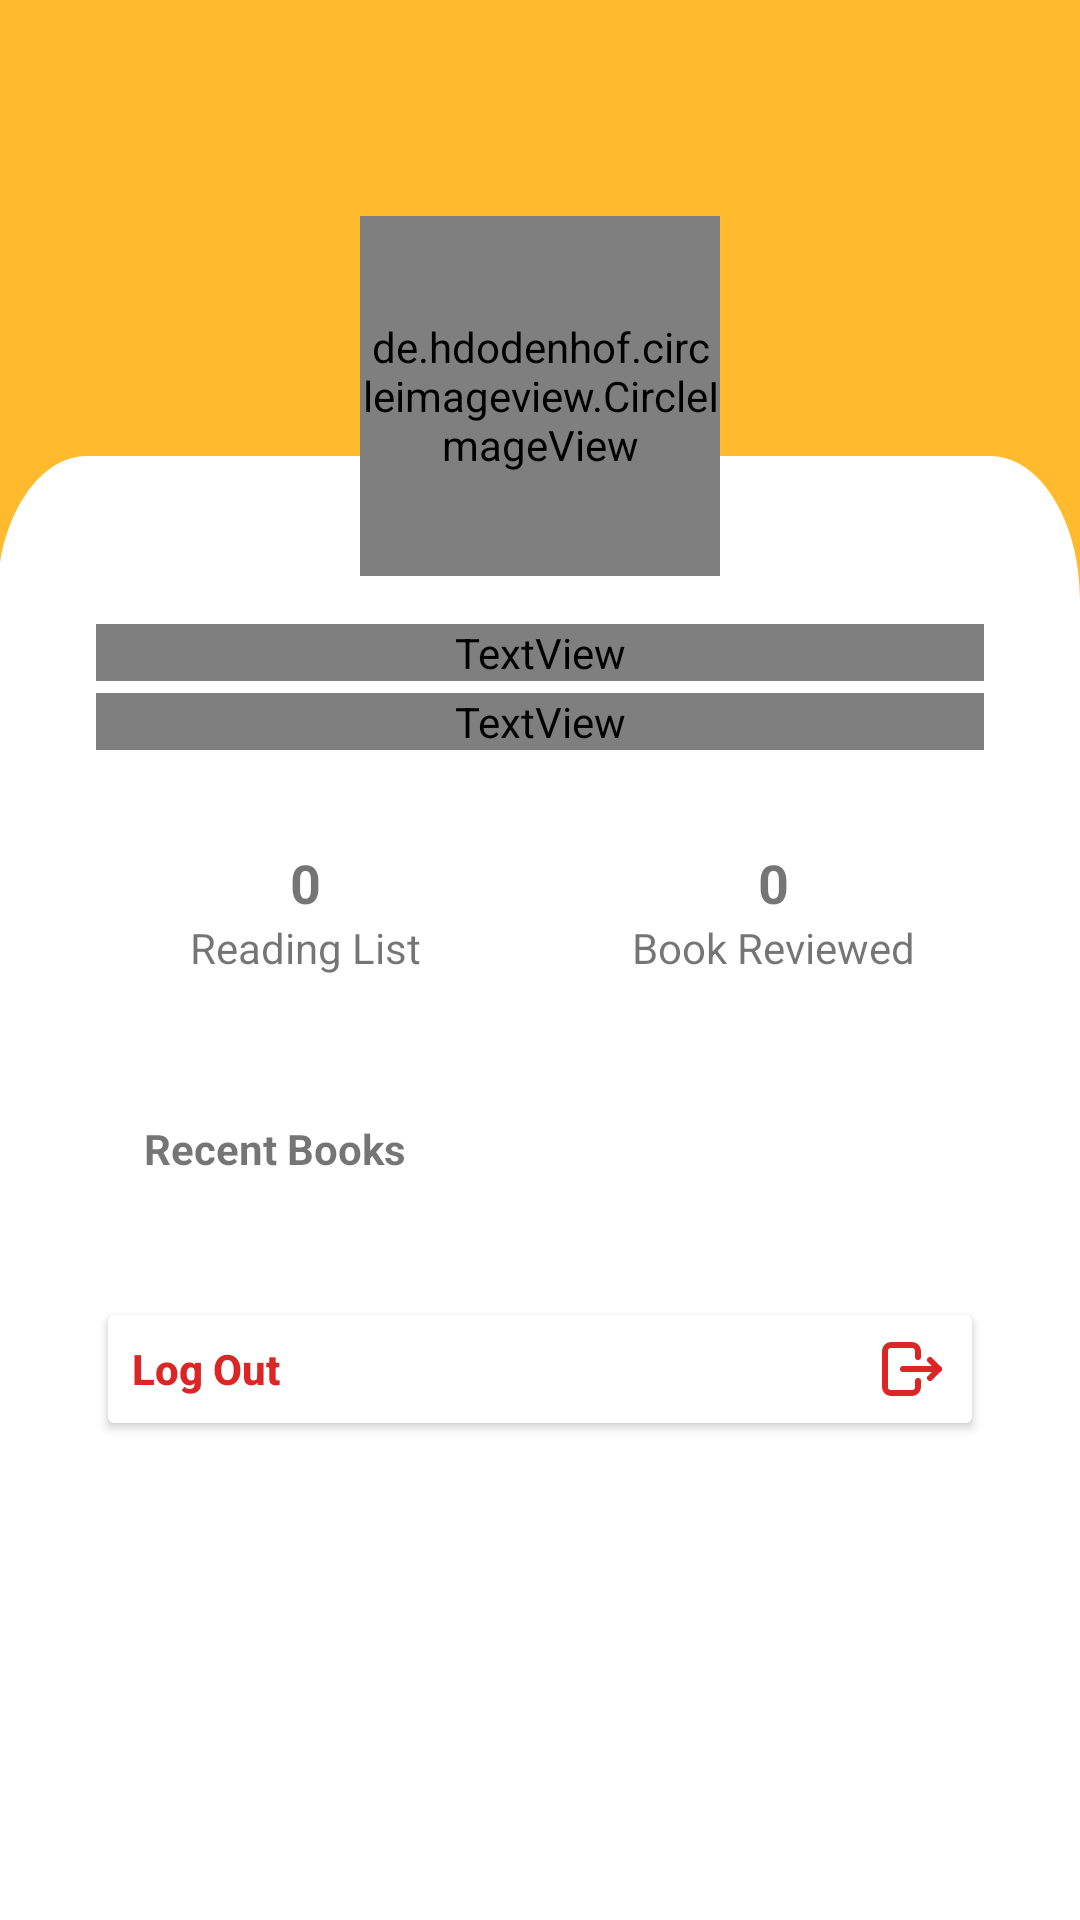

Android layout source for this screen:
<!-- AndroidManifest.xml: application theme Theme.BookMate -->
<!-- res/layout/fragment_profile.xml -->
<?xml version="1.0" encoding="utf-8"?>
<androidx.constraintlayout.widget.ConstraintLayout xmlns:android="http://schemas.android.com/apk/res/android"
    xmlns:app="http://schemas.android.com/apk/res-auto"
    xmlns:tools="http://schemas.android.com/tools"
    android:layout_width="match_parent"
    android:layout_height="match_parent"
    android:background="?attr/fragmentBackground"
    tools:context=".ui.profile.ProfileFragment">

    <LinearLayout
        android:id="@+id/section_image"
        android:layout_width="match_parent"
        android:layout_height="200dp"
        android:background="@drawable/profile_background"
        android:gravity="center"
        app:layout_constraintEnd_toEndOf="parent"
        app:layout_constraintStart_toStartOf="parent"
        app:layout_constraintTop_toTopOf="parent">

        <de.hdodenhof.circleimageview.CircleImageView
            android:id="@+id/img_profile"
            android:layout_width="120dp"
            android:layout_height="120dp"
            android:layout_marginTop="32dp"
            android:src="@drawable/avatar_default" />
    </LinearLayout>

    <TextView
        android:id="@+id/tv_name"
        android:layout_width="0dp"
        android:layout_height="wrap_content"
        android:layout_marginStart="32dp"
        android:layout_marginTop="8dp"
        android:layout_marginEnd="32dp"
        android:text="@string/fullname"
        android:textAlignment="center"
        android:textColor="?attr/titleColor"
        android:textSize="18sp"
        android:textStyle="bold"
        app:layout_constraintEnd_toEndOf="parent"
        app:layout_constraintStart_toStartOf="parent"
        app:layout_constraintTop_toBottomOf="@id/section_image" />

    <TextView
        android:id="@+id/tv_email"
        android:layout_width="0dp"
        android:layout_height="wrap_content"
        android:layout_marginStart="32dp"
        android:layout_marginTop="4dp"
        android:layout_marginEnd="32dp"
        android:text="@string/email"
        android:textAlignment="center"
        android:textColor="?attr/subtitleColor"
        android:textSize="16sp"
        android:textStyle="bold"
        app:layout_constraintEnd_toEndOf="parent"
        app:layout_constraintStart_toStartOf="parent"
        app:layout_constraintTop_toBottomOf="@id/tv_name" />

    <LinearLayout
        android:id="@+id/section_reading_list"
        android:layout_width="0dp"
        android:layout_height="wrap_content"
        android:layout_marginStart="32dp"
        android:layout_marginTop="16dp"
        android:layout_marginEnd="8dp"
        android:background="@drawable/section_background"
        android:gravity="center"
        android:orientation="vertical"
        android:padding="16dp"
        app:layout_constraintEnd_toStartOf="@id/section_book_reviewed"
        app:layout_constraintStart_toStartOf="parent"
        app:layout_constraintTop_toBottomOf="@id/tv_email">

        <TextView
            android:id="@+id/tv_reading_list"
            android:layout_width="wrap_content"
            android:layout_height="wrap_content"
            android:text="@string/number"
            android:textAlignment="center"
            android:textSize="18sp"
            android:textStyle="bold" />

        <TextView
            android:layout_width="wrap_content"
            android:layout_height="wrap_content"
            android:text="@string/reading_list"
            android:textAlignment="center" />
    </LinearLayout>

    <LinearLayout
        android:id="@+id/section_book_reviewed"
        android:layout_width="0dp"
        android:layout_height="wrap_content"
        android:layout_marginStart="8dp"
        android:layout_marginEnd="32dp"
        android:background="@drawable/section_background"
        android:gravity="center"
        android:orientation="vertical"
        android:padding="16dp"
        app:layout_constraintEnd_toEndOf="parent"
        app:layout_constraintStart_toEndOf="@id/section_reading_list"
        app:layout_constraintTop_toTopOf="@id/section_reading_list">

        <TextView
            android:id="@+id/tv_book_reviewed"
            android:layout_width="wrap_content"
            android:layout_height="wrap_content"
            android:text="@string/number"
            android:textAlignment="center"
            android:textSize="18sp"
            android:textStyle="bold" />

        <TextView
            android:layout_width="wrap_content"
            android:layout_height="wrap_content"
            android:text="@string/book_reviewed"
            android:textAlignment="center" />
    </LinearLayout>

    <LinearLayout
        android:id="@+id/section_recent_books"
        android:layout_width="0dp"
        android:layout_height="wrap_content"
        android:layout_marginStart="32dp"
        android:layout_marginTop="16dp"
        android:layout_marginEnd="32dp"
        android:background="@drawable/section_background"
        android:orientation="vertical"
        android:padding="16dp"
        app:layout_constraintEnd_toEndOf="parent"
        app:layout_constraintStart_toStartOf="parent"
        app:layout_constraintTop_toBottomOf="@id/section_reading_list">

        <TextView
            android:layout_width="wrap_content"
            android:layout_height="wrap_content"
            android:text="@string/recent_books"
            android:textStyle="bold" />

        <ImageView
            android:id="@+id/img_no_history"
            android:layout_width="80dp"
            android:layout_height="80dp"
            android:layout_gravity="center"
            android:layout_marginTop="4dp"
            android:src="@drawable/ic_books_24"
            android:visibility="gone" />

        <TextView
            android:id="@+id/tv_no_history"
            android:layout_width="wrap_content"
            android:layout_height="wrap_content"
            android:layout_gravity="center"
            android:text="@string/start_explore"
            android:textAlignment="center"
            android:textColor="@color/gray_300"
            android:textStyle="bold"
            android:visibility="gone" />

        <androidx.recyclerview.widget.RecyclerView
            android:id="@+id/rv_history"
            android:layout_width="match_parent"
            android:layout_height="wrap_content"
            android:layout_marginStart="8dp"
            android:layout_marginTop="8dp"
            android:layout_marginEnd="8dp"
            android:orientation="horizontal"
            app:layoutManager="androidx.recyclerview.widget.LinearLayoutManager"
            app:layout_constraintEnd_toEndOf="parent"
            app:layout_constraintStart_toStartOf="parent"
            app:layout_constraintTop_toBottomOf="@id/tv_reviews"
            tools:itemCount="5"
            tools:listitem="@layout/item_book" />

    </LinearLayout>

    <Button
        android:id="@+id/btn_logout"
        android:layout_width="0dp"
        android:layout_height="wrap_content"
        android:layout_marginStart="32dp"
        android:layout_marginTop="16dp"
        android:layout_marginEnd="32dp"
        android:backgroundTint="?attr/fragmentBackground"
        android:drawableEnd="@drawable/ic_door_24"
        android:paddingVertical="4dp"
        android:text="@string/log_out"
        android:textAlignment="textStart"
        android:textAllCaps="false"
        android:textColor="?attr/invalidIconColor"
        android:textStyle="bold"
        app:cornerRadius="10dp"
        android:shadowColor="?attr/invalidIconColor"
        app:layout_constraintEnd_toEndOf="parent"
        app:layout_constraintStart_toStartOf="parent"
        app:layout_constraintTop_toBottomOf="@id/section_recent_books" />

</androidx.constraintlayout.widget.ConstraintLayout>
<!-- res/layout/item_book.xml (included above) -->
<?xml version="1.0" encoding="utf-8"?>
<androidx.constraintlayout.widget.ConstraintLayout xmlns:android="http://schemas.android.com/apk/res/android"
    xmlns:app="http://schemas.android.com/apk/res-auto"
    android:layout_width="wrap_content"
    android:layout_height="wrap_content"
    android:padding="8dp">

    <ImageView
        android:id="@+id/img_cover"
        android:layout_width="100dp"
        android:layout_height="150dp"
        android:contentDescription="@string/your_reading"
        android:scaleType="centerCrop"
        android:src="@drawable/default_cover"
        app:layout_constraintBottom_toBottomOf="parent"
        app:layout_constraintEnd_toEndOf="parent"
        app:layout_constraintStart_toStartOf="parent"
        app:layout_constraintTop_toTopOf="parent" />

</androidx.constraintlayout.widget.ConstraintLayout>
<!-- resources referenced by this layout -->
<resources>
  <!-- drawable ic_door_24 (drawable) -->
  <vector xmlns:android="http://schemas.android.com/apk/res/android"
      android:width="24dp"
      android:height="24dp"
      android:viewportWidth="24"
      android:viewportHeight="24">
    <path
        android:pathData="M14,8v-2a2,2 0,0 0,-2 -2h-7a2,2 0,0 0,-2 2v12a2,2 0,0 0,2 2h7a2,2 0,0 0,2 -2v-2"
        android:strokeLineJoin="round"
        android:strokeWidth="2"
        android:fillColor="#00000000"
        android:strokeColor="@color/red_600"
        android:strokeLineCap="round"/>
    <path
        android:pathData="M9,12h12l-3,-3"
        android:strokeLineJoin="round"
        android:strokeWidth="2"
        android:fillColor="#00000000"
        android:strokeColor="@color/red_600"
        android:strokeLineCap="round"/>
    <path
        android:pathData="M18,15l3,-3"
        android:strokeLineJoin="round"
        android:strokeWidth="2"
        android:fillColor="#00000000"
        android:strokeColor="@color/red_600"
        android:strokeLineCap="round"/>
  </vector>
  <!-- drawable profile_background (drawable) -->
  <vector xmlns:android="http://schemas.android.com/apk/res/android"
      android:width="360dp"
      android:height="125dp"
      android:viewportWidth="360"
      android:viewportHeight="125">
    <path
        android:pathData="M360,0H0V117.29C3.4,104.46 15.1,95 29,95H330C346.57,95 360,108.43 360,125V0Z"
        android:fillColor="@color/orange_200"
        android:fillType="evenOdd"/>
  </vector>
  <!-- drawable section_background (drawable) -->
  <?xml version="1.0" encoding="utf-8"?>
  <shape xmlns:android="http://schemas.android.com/apk/res/android">
      <solid android:color="?attr/fragmentBackground" />
      <corners
          android:bottomLeftRadius="10dp"
          android:bottomRightRadius="10dp"
          android:topLeftRadius="10dp"
          android:topRightRadius="10dp" />
  </shape>
  <string name="book_reviewed">Book Reviewed</string>
  <string name="email">Email</string>
  <string name="fullname">Full Name</string>
  <string name="log_out">Log Out</string>
  <string name="number">0 </string>
  <string name="reading_list">Reading List</string>
  <string name="recent_books">Recent Books</string>
  <string name="start_explore">Start explore books!</string>
  <string name="your_reading">Your Reading List</string>
  <color name="red_600">#DC2626</color>
  <color name="orange_200">#FFBB2D</color>
  <color name="orange_300">#FFA74B</color>
  <color name="white">#FFFFFFFF</color>
  <color name="teal_200">#FF03DAC5</color>
  <color name="teal_700">#FF018786</color>
  <color name="black">#FF000000</color>
  <color name="gunmetal_400">#28293D</color>
  <color name="orange_400">#F49C3F</color>
</resources>
